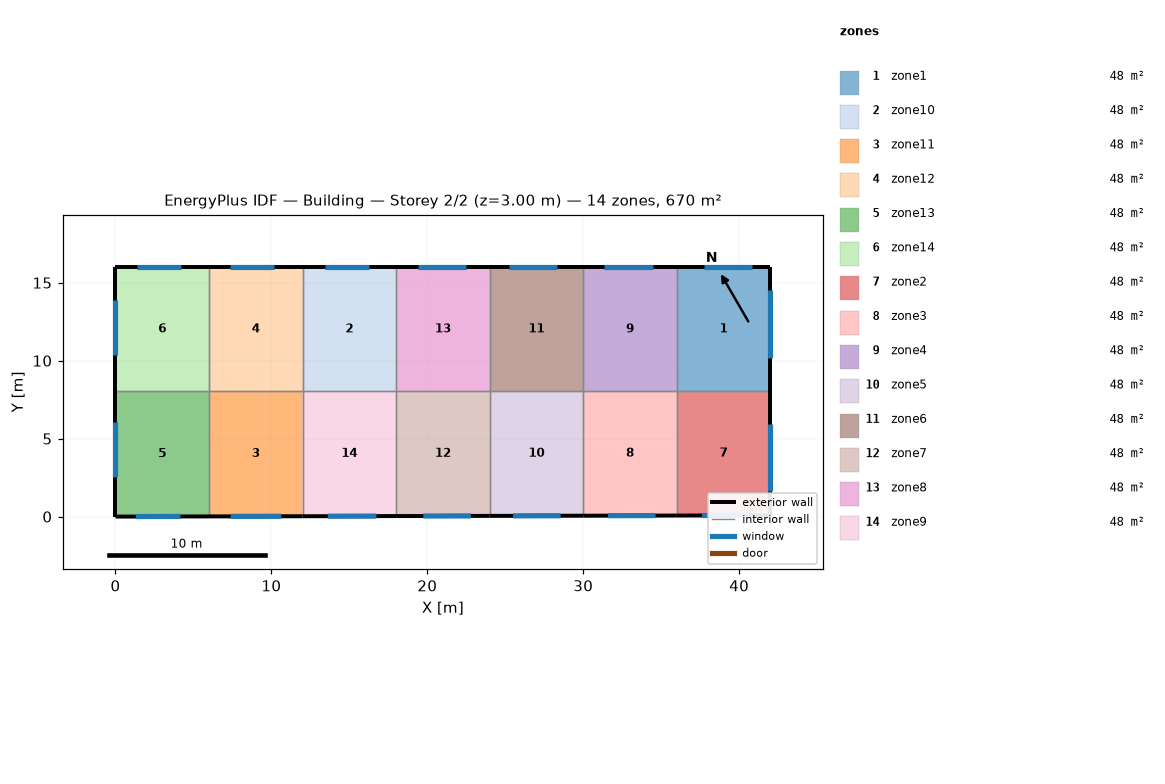
=== STOREY PLAN SPEC (per zone: floor XY polygon, exterior-wall plan segments, windows/doors) ===
zone 1: zone1  (47.8 m²)
  floor: (42.00, 16.00) (42.00, 8.04) (36.00, 8.04) (36.00, 16.00)
  exterior wall: (42.00, 16.00) – (36.00, 16.00)  [6.0 m]
    window: (40.85, 16.00) – (37.76, 16.00)  [4.0 m²]
  exterior wall: (42.00, 8.04) – (42.00, 16.00)  [8.0 m]
    window: (42.00, 10.20) – (42.00, 14.54)  [7.0 m²]
  interior walls: 2
zone 2: zone10  (47.8 m²)
  floor: (18.00, 16.00) (18.00, 8.04) (12.00, 8.04) (12.00, 16.00)
  exterior wall: (18.00, 16.00) – (12.00, 16.00)  [6.0 m]
    window: (16.25, 16.00) – (13.41, 16.00)  [3.3 m²]
  interior walls: 3
zone 3: zone11  (48.1 m²)
  floor: (12.00, 8.04) (12.00, 0.02) (6.00, 0.01) (6.00, 8.04)
  exterior wall: (6.00, 0.01) – (12.00, 0.02)  [6.0 m]
    window: (7.39, 0.01) – (10.64, 0.02)  [3.8 m²]
  interior walls: 3
zone 4: zone12  (47.8 m²)
  floor: (12.00, 16.00) (12.00, 8.04) (6.00, 8.04) (6.00, 16.00)
  exterior wall: (12.00, 16.00) – (6.00, 16.00)  [6.0 m]
    window: (10.18, 16.00) – (7.34, 16.00)  [3.3 m²]
  interior walls: 3
zone 5: zone13  (48.2 m²)
  floor: (6.00, 8.04) (6.00, 0.01) (0.00, 0.00) (0.00, 8.04)
  exterior wall: (0.00, 0.00) – (6.00, 0.01)  [6.0 m]
    window: (1.31, 0.00) – (4.16, 0.01)  [3.6 m²]
  exterior wall: (0.00, 8.04) – (0.00, 0.00)  [8.0 m]
    window: (0.00, 6.10) – (0.00, 2.56)  [5.0 m²]
  interior walls: 2
zone 6: zone14  (47.8 m²)
  floor: (6.00, 16.00) (6.00, 8.04) (0.00, 8.04) (0.00, 16.00)
  exterior wall: (6.00, 16.00) – (0.00, 16.00)  [6.0 m]
    window: (4.20, 16.00) – (1.36, 16.00)  [3.3 m²]
  exterior wall: (0.00, 16.00) – (0.00, 8.04)  [8.0 m]
    window: (0.00, 13.91) – (0.00, 10.37)  [5.0 m²]
  interior walls: 2
zone 7: zone2  (47.8 m²)
  floor: (42.00, 8.04) (42.00, 0.08) (36.00, 0.07) (36.00, 8.04)
  exterior wall: (36.00, 0.07) – (42.00, 0.08)  [6.0 m]
    window: (37.62, 0.07) – (40.67, 0.08)  [4.3 m²]
  exterior wall: (42.00, 0.08) – (42.00, 8.04)  [8.0 m]
    window: (42.00, 1.63) – (42.00, 5.97)  [7.0 m²]
  interior walls: 2
zone 8: zone3  (47.9 m²)
  floor: (36.00, 8.04) (36.00, 0.07) (30.00, 0.06) (30.00, 8.04)
  exterior wall: (30.00, 0.06) – (36.00, 0.07)  [6.0 m]
    window: (31.59, 0.06) – (34.64, 0.06)  [4.3 m²]
  interior walls: 3
zone 9: zone4  (47.8 m²)
  floor: (36.00, 16.00) (36.00, 8.04) (30.00, 8.04) (30.00, 16.00)
  exterior wall: (36.00, 16.00) – (30.00, 16.00)  [6.0 m]
    window: (34.45, 16.00) – (31.36, 16.00)  [4.0 m²]
  interior walls: 3
zone 10: zone5  (47.9 m²)
  floor: (30.00, 8.04) (30.00, 0.06) (24.00, 0.04) (24.00, 8.04)
  exterior wall: (24.00, 0.04) – (30.00, 0.06)  [6.0 m]
    window: (25.50, 0.05) – (28.55, 0.05)  [4.3 m²]
  interior walls: 3
zone 11: zone6  (47.8 m²)
  floor: (30.00, 16.00) (30.00, 8.04) (24.00, 8.04) (24.00, 16.00)
  exterior wall: (30.00, 16.00) – (24.00, 16.00)  [6.0 m]
    window: (28.34, 16.00) – (25.25, 16.00)  [4.0 m²]
  interior walls: 3
zone 12: zone7  (48.0 m²)
  floor: (24.00, 8.04) (24.00, 0.04) (18.00, 0.03) (18.00, 8.04)
  exterior wall: (18.00, 0.03) – (24.00, 0.04)  [6.0 m]
    window: (19.74, 0.04) – (22.80, 0.04)  [4.3 m²]
  interior walls: 3
zone 13: zone8  (47.8 m²)
  floor: (24.00, 16.00) (24.00, 8.04) (18.00, 8.04) (18.00, 16.00)
  exterior wall: (24.00, 16.00) – (18.00, 16.00)  [6.0 m]
    window: (22.49, 16.00) – (19.40, 16.00)  [4.0 m²]
  interior walls: 3
zone 14: zone9  (48.1 m²)
  floor: (18.00, 8.04) (18.00, 0.03) (12.00, 0.02) (12.00, 8.04)
  exterior wall: (12.00, 0.02) – (18.00, 0.03)  [6.0 m]
    window: (13.62, 0.03) – (16.74, 0.03)  [4.2 m²]
  interior walls: 3

=== DERIVED (storey summary) ===
Building: Building
Storey: 2 of 2  (floor level z = 3.00 m)
Storey gross floor area: 670.4 m²
Zones on this storey: 14
  - zone1: floor 47.8 m²; exterior wall 14.0 m (41.9 m²); 2 window(s) 11.0 m²; WWR 26.2%
  - zone10: floor 47.8 m²; exterior wall 6.0 m (18.0 m²); 1 window(s) 3.3 m²; WWR 18.3%
  - zone11: floor 48.1 m²; exterior wall 6.0 m (18.0 m²); 1 window(s) 3.8 m²; WWR 20.9%
  - zone12: floor 47.8 m²; exterior wall 6.0 m (18.0 m²); 1 window(s) 3.3 m²; WWR 18.3%
  - zone13: floor 48.2 m²; exterior wall 14.0 m (42.1 m²); 2 window(s) 8.6 m²; WWR 20.4%
  - zone14: floor 47.8 m²; exterior wall 14.0 m (41.9 m²); 2 window(s) 8.3 m²; WWR 19.7%
  - zone2: floor 47.8 m²; exterior wall 14.0 m (41.9 m²); 2 window(s) 11.3 m²; WWR 27.0%
  - zone3: floor 47.9 m²; exterior wall 6.0 m (18.0 m²); 1 window(s) 4.3 m²; WWR 24.0%
  - zone4: floor 47.8 m²; exterior wall 6.0 m (18.0 m²); 1 window(s) 4.0 m²; WWR 22.2%
  - zone5: floor 47.9 m²; exterior wall 6.0 m (18.0 m²); 1 window(s) 4.3 m²; WWR 24.0%
  - zone6: floor 47.8 m²; exterior wall 6.0 m (18.0 m²); 1 window(s) 4.0 m²; WWR 22.2%
  - zone7: floor 48.0 m²; exterior wall 6.0 m (18.0 m²); 1 window(s) 4.3 m²; WWR 24.0%
  - zone8: floor 47.8 m²; exterior wall 6.0 m (18.0 m²); 1 window(s) 4.0 m²; WWR 22.2%
  - zone9: floor 48.1 m²; exterior wall 6.0 m (18.0 m²); 1 window(s) 4.2 m²; WWR 23.1%
Zone adjacency (shared interzone walls):
  - zone1 ↔ zone2
  - zone1 ↔ zone4
  - zone10 ↔ zone12
  - zone10 ↔ zone8
  - zone10 ↔ zone9
  - zone11 ↔ zone12
  - zone11 ↔ zone13
  - zone11 ↔ zone9
  - zone12 ↔ zone14
  - zone13 ↔ zone14
  - zone2 ↔ zone3
  - zone3 ↔ zone4
  - zone3 ↔ zone5
  - zone4 ↔ zone6
  - zone5 ↔ zone6
  - zone5 ↔ zone7
  - zone6 ↔ zone8
  - zone7 ↔ zone8
  - zone7 ↔ zone9